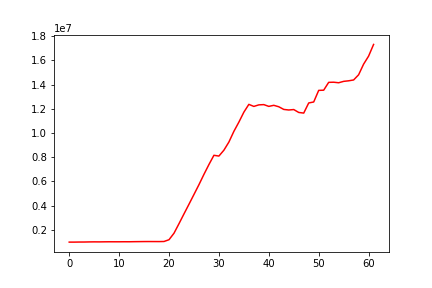

The data file committed next to this chart (first rows):
, 0
0, 1000000
1, 999992
2, 1006283
3, 1007565
4, 1016354
5, 1021214
6, 1018263
7, 1024093
8, 1027814
9, 1026897
10, 1026868
11, 1030578
12, 1029245
13, 1036237
14, 1040787
15, 1045974
16, 1047210
17, 1046126
18, 1044505
19, 1052022
20, 1197713
21, 1733765
22, 2521041
23, 3327726
24, 4123056
25, 4928368
26, 5736810
27, 6587292
28, 7398140
29, 8160856
30, 8097813
31, 8581584
32, 9251673
33, 10134720
34, 10893801
35, 11717447
36, 12361414
37, 12192580
38, 12319502
39, 12341248
40, 12195368
41, 12283271
42, 12164145
43, 11944327
44, 11897098
45, 11933727
46, 11694512
47, 11642884
48, 12477791
49, 12558521
50, 13514799
51, 13531195
52, 14177500
53, 14188886
54, 14143978
55, 14258781
56, 14304736
57, 14374752
58, 14801792
59, 15678543
... 2 more rows
